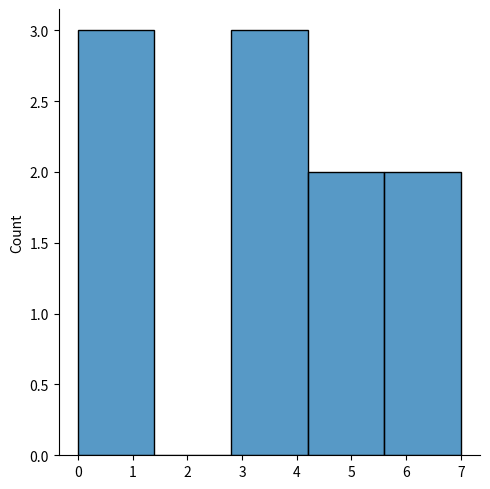
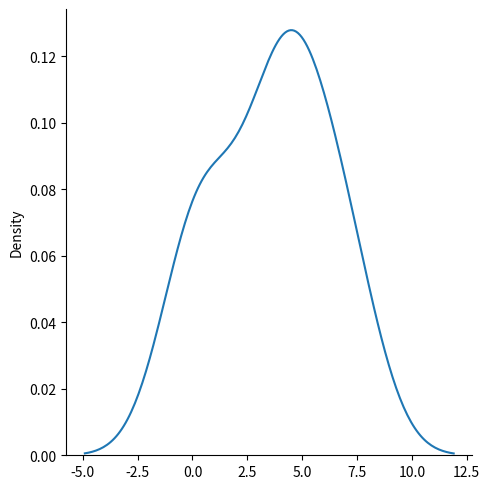

Write Python code to recreate these figures, in order.
import numpy as np
from numpy import random 
import matplotlib.pyplot as plt
import seaborn as sb

#poisson Distribution has unlimited outcomes unlike Binomial Distrbution where it's just 0 and 1
#lam = rate or known number of occurences
arr = random.poisson(lam = 3, size = 10)
print(arr)
sb.displot(arr)
plt.show()
sb.displot(arr,kind='kde')
plt.show()
